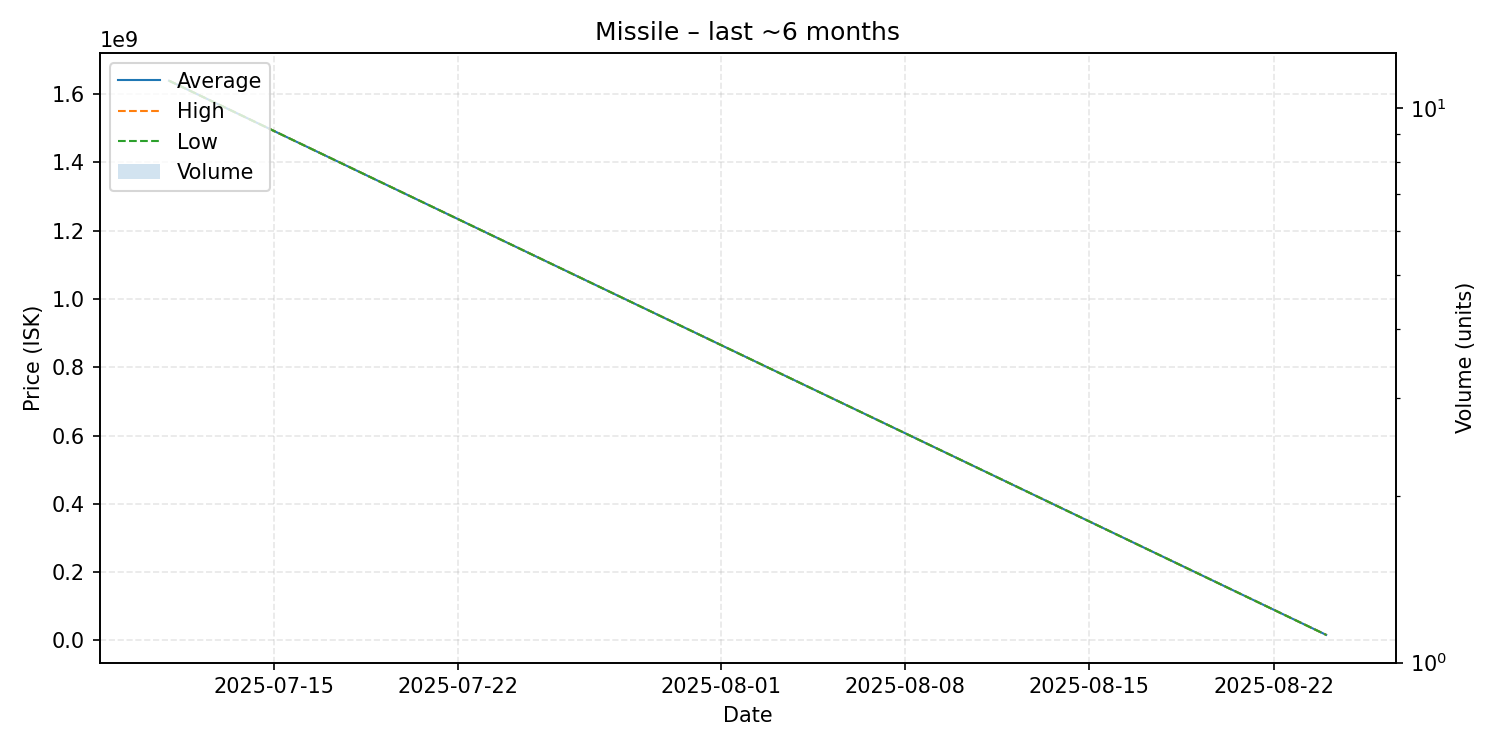

Source data for this figure (header and first rows):
date, average, highest, lowest, order_count, volume
2025-07-11, 1639000000, 1639000000, 1639000000, 1, 1
2025-08-24, 16390000, 16390000, 16390000, 1, 1
